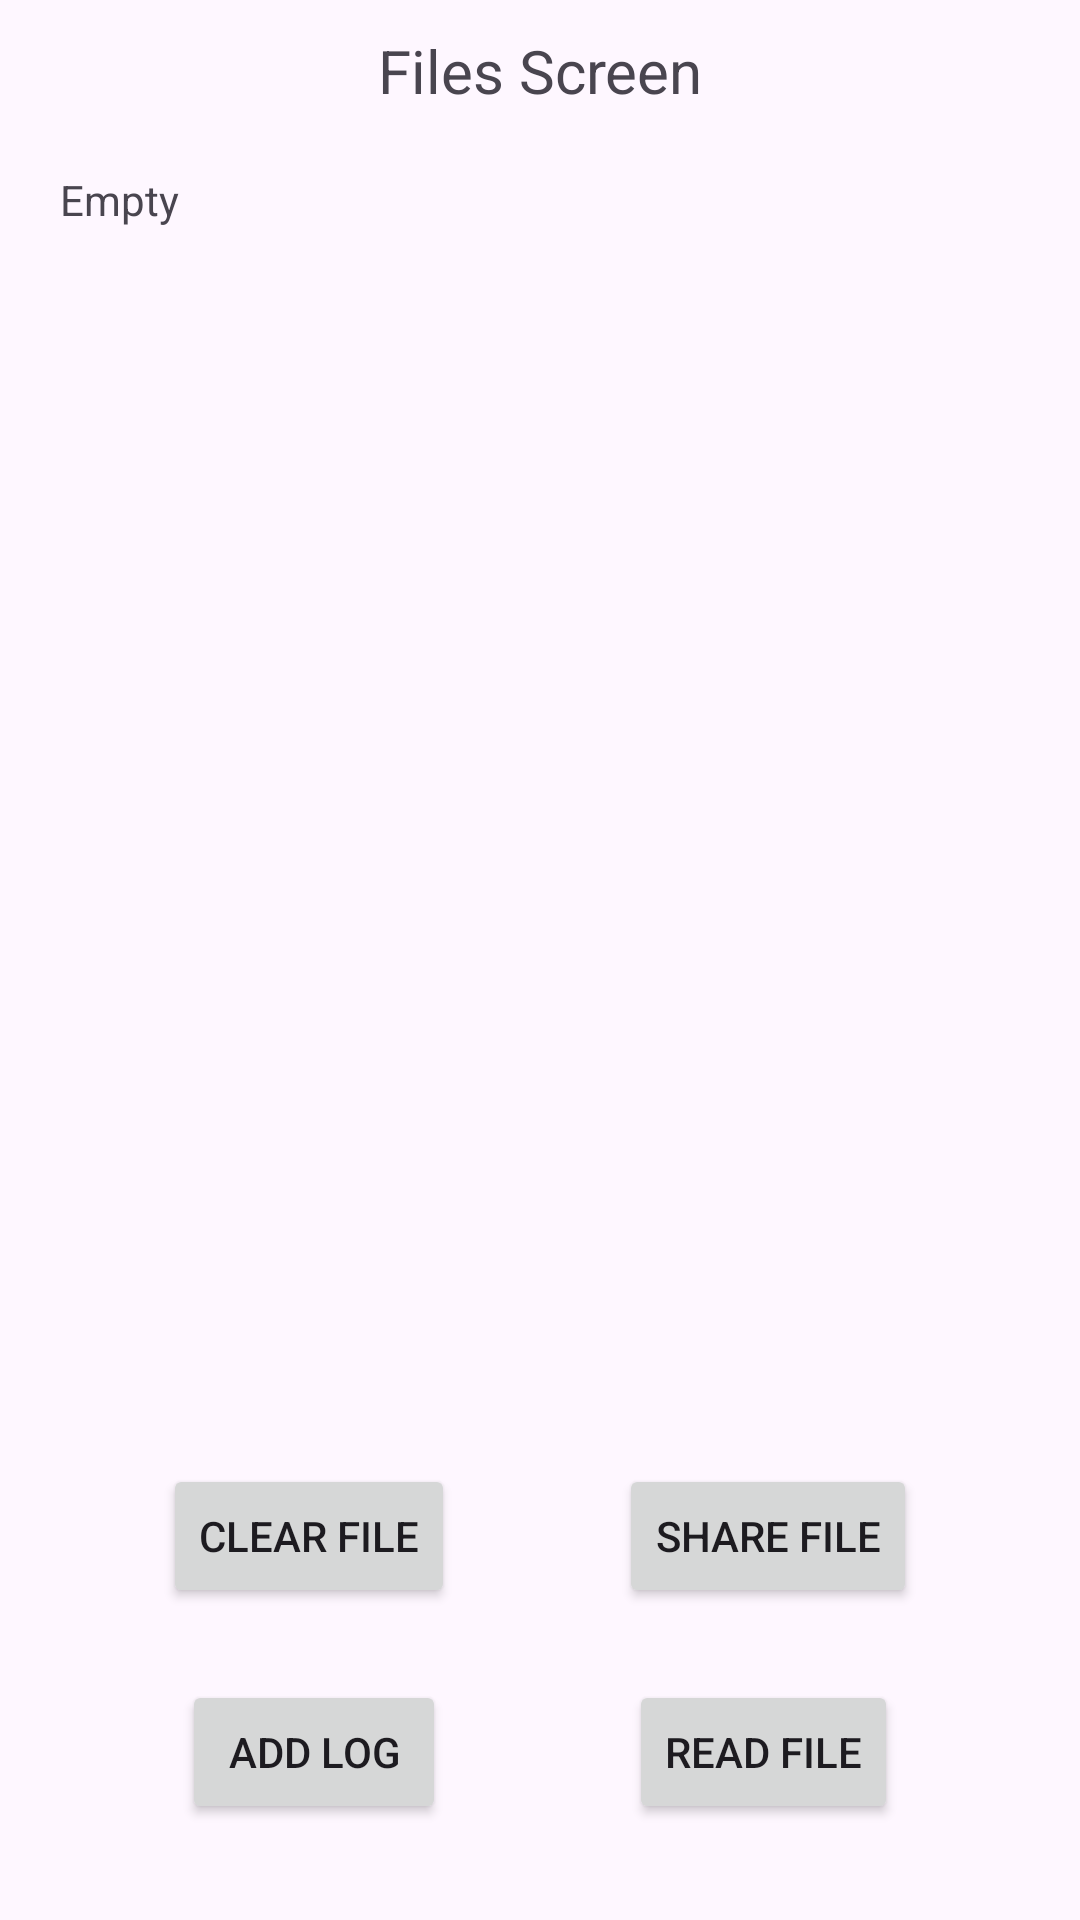

Produce the Android XML layout that renders to this screen, including the resource entries it uses.
<!-- AndroidManifest.xml: application theme Theme.Jetpack_navigation -->
<!-- res/layout/fragment_files.xml -->
<?xml version="1.0" encoding="utf-8"?>
<layout xmlns:app="http://schemas.android.com/apk/res-auto"
    xmlns:tools="http://schemas.android.com/tools"
    xmlns:android="http://schemas.android.com/apk/res/android">

    <androidx.constraintlayout.widget.ConstraintLayout
        android:layout_width="match_parent"
        android:layout_height="match_parent"
        tools:context=".FilesFragment">

        <TextView
            android:id="@+id/title_tv"
            android:layout_width="wrap_content"
            android:layout_height="wrap_content"
            android:layout_margin="10dp"
            android:text="Files Screen"
            android:textSize="20sp"
            app:layout_constraintEnd_toEndOf="parent"
            app:layout_constraintHorizontal_bias="0.5"
            app:layout_constraintStart_toStartOf="parent"
            app:layout_constraintTop_toTopOf="parent" />

        <ScrollView
            android:layout_width="match_parent"
            android:layout_height="0dp"
            android:layout_margin="20dp"
            app:layout_constraintBottom_toTopOf="@+id/clear_file_btn"
            app:layout_constraintEnd_toEndOf="parent"
            app:layout_constraintStart_toStartOf="parent"
            app:layout_constraintTop_toBottomOf="@+id/title_tv">

            <TextView
                android:id="@+id/file_content_tv"
                android:layout_width="match_parent"
                android:layout_height="wrap_content"
                android:text="Empty"
                app:layout_constraintBottom_toTopOf="@+id/add_log_btn"
                app:layout_constraintEnd_toEndOf="parent"
                app:layout_constraintStart_toStartOf="parent"
                app:layout_constraintTop_toBottomOf="@+id/title_tv" />
        </ScrollView>

        <Button
            android:id="@+id/add_log_btn"
            android:layout_width="wrap_content"
            android:layout_height="wrap_content"
            android:layout_marginBottom="32dp"
            android:text="Add Log"
            app:layout_constraintBottom_toBottomOf="parent"
            app:layout_constraintEnd_toStartOf="@+id/read_file_btn"
            app:layout_constraintHorizontal_bias="0.5"
            app:layout_constraintStart_toStartOf="parent" />

        <Button
            android:id="@+id/read_file_btn"
            android:layout_width="wrap_content"
            android:layout_height="wrap_content"
            android:text="Read File"
            app:layout_constraintBottom_toBottomOf="@+id/add_log_btn"
            app:layout_constraintEnd_toEndOf="parent"
            app:layout_constraintHorizontal_bias="0.5"
            app:layout_constraintStart_toEndOf="@+id/add_log_btn" />

        <Button
            android:id="@+id/clear_file_btn"
            android:layout_width="wrap_content"
            android:layout_height="wrap_content"
            android:layout_marginBottom="24dp"
            android:text="Clear File"
            app:layout_constraintBottom_toTopOf="@+id/add_log_btn"
            app:layout_constraintEnd_toStartOf="@+id/share_file_btn"
            app:layout_constraintHorizontal_bias="0.5"
            app:layout_constraintStart_toStartOf="parent" />

        <Button
            android:id="@+id/share_file_btn"
            android:layout_width="wrap_content"
            android:layout_height="wrap_content"
            android:text="Share File"
            app:layout_constraintBottom_toBottomOf="@+id/clear_file_btn"
            app:layout_constraintEnd_toEndOf="parent"
            app:layout_constraintHorizontal_bias="0.5"
            app:layout_constraintStart_toEndOf="@+id/clear_file_btn" />

    </androidx.constraintlayout.widget.ConstraintLayout>
</layout>
<!-- resources referenced by this layout -->
<resources>
  <style name="Theme.Jetpack_navigation" parent="Theme.Material3.DayNight.NoActionBar">
          
          <item name="colorPrimary">#F44646</item> 
          <item name="colorPrimaryVariant">#F1B606</item>
          <item name="colorOnPrimary">@color/white</item>
  
          
          <item name="colorSecondary">#00FF0A</item> 
          <item name="colorSecondaryVariant">#28D9D7</item>
          <item name="colorOnSecondary">#C9B503</item> 
          
          <item name="android:statusBarColor" tools:targetApi="l">?attr/colorPrimaryVariant</item>
          <item name="colorOnSurface">#673AB7</item> 
  
          
          
          <item name="toolbarStyle">@style/Theme.Custom.Toolbar</item>
  
          
          <item name="materialButtonStyle">@style/myButton</item>
      </style>
  <color name="white">#FFFFFFFF</color>
  <style name="Theme.Custom.Toolbar" parent="Widget.Material3.Toolbar">
          <item name="android:background">@color/light_gray</item>
      </style>
  <style name="myButton" parent="Widget.MaterialComponents.Button">
          <item name="backgroundTint">@color/purple_200</item>
      </style>
  <color name="light_gray">#E8E8E8</color>
  <color name="purple_200">#FFBB86FC</color>
</resources>
